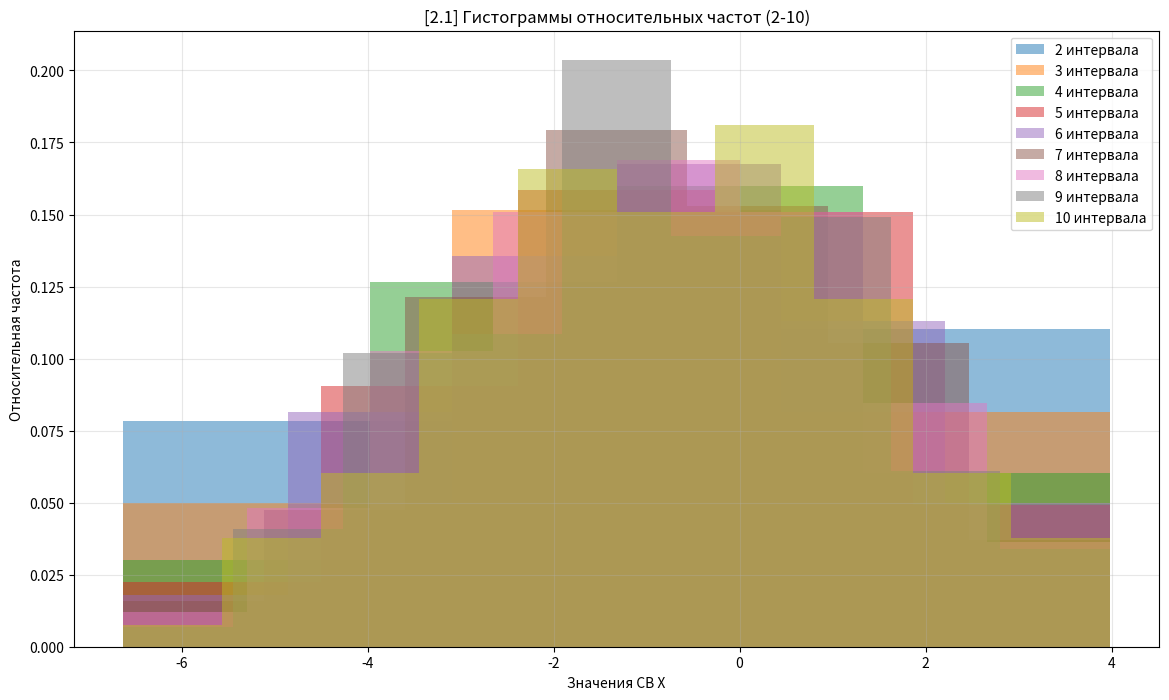
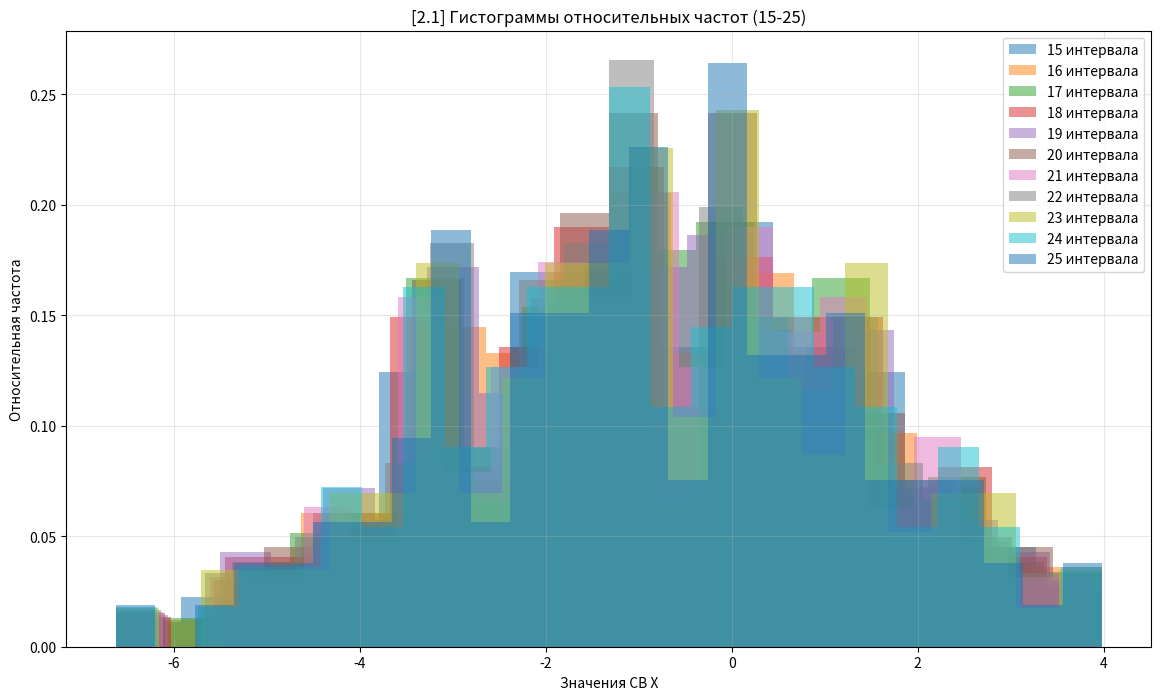
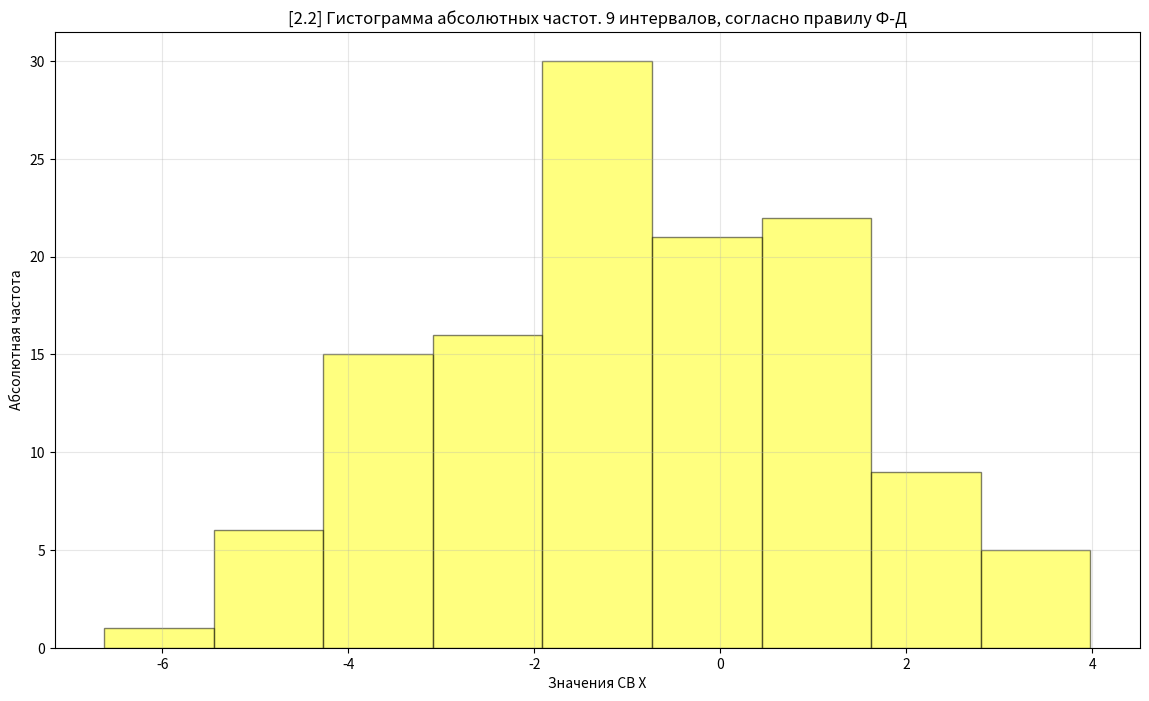
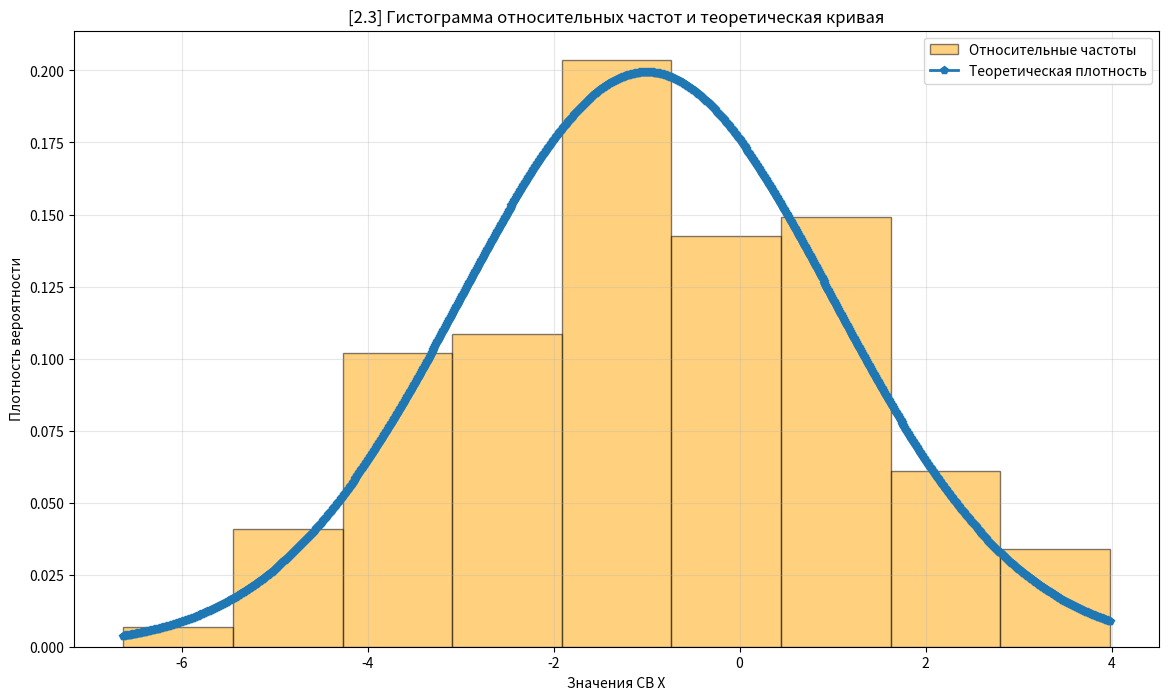
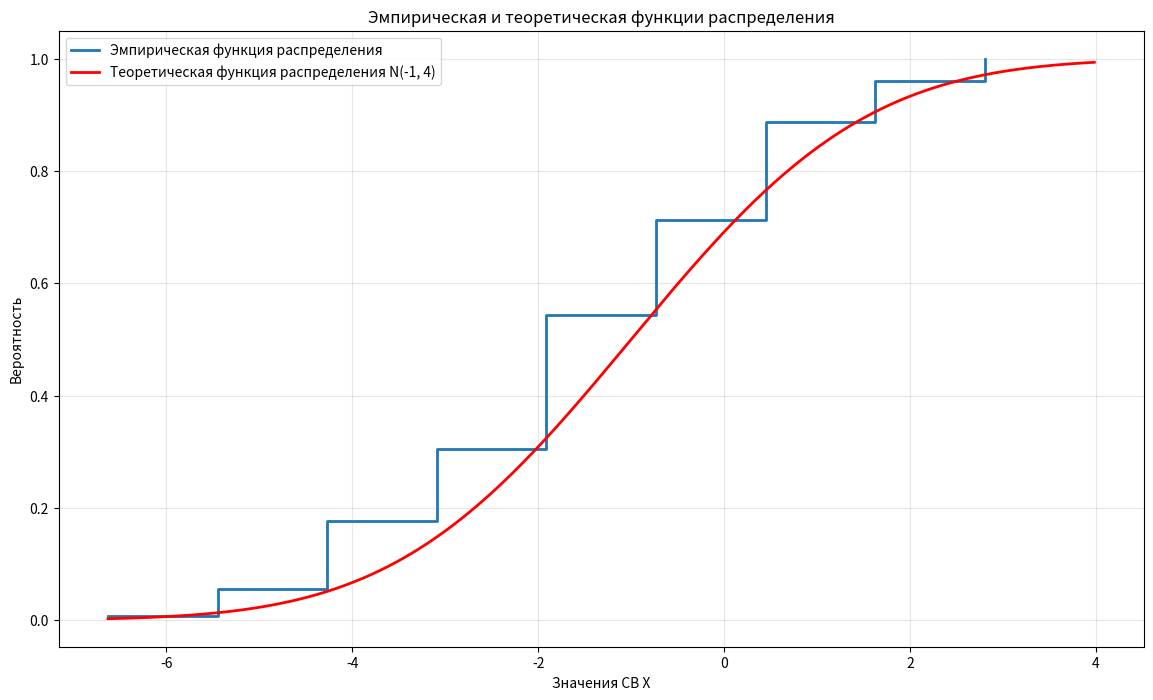
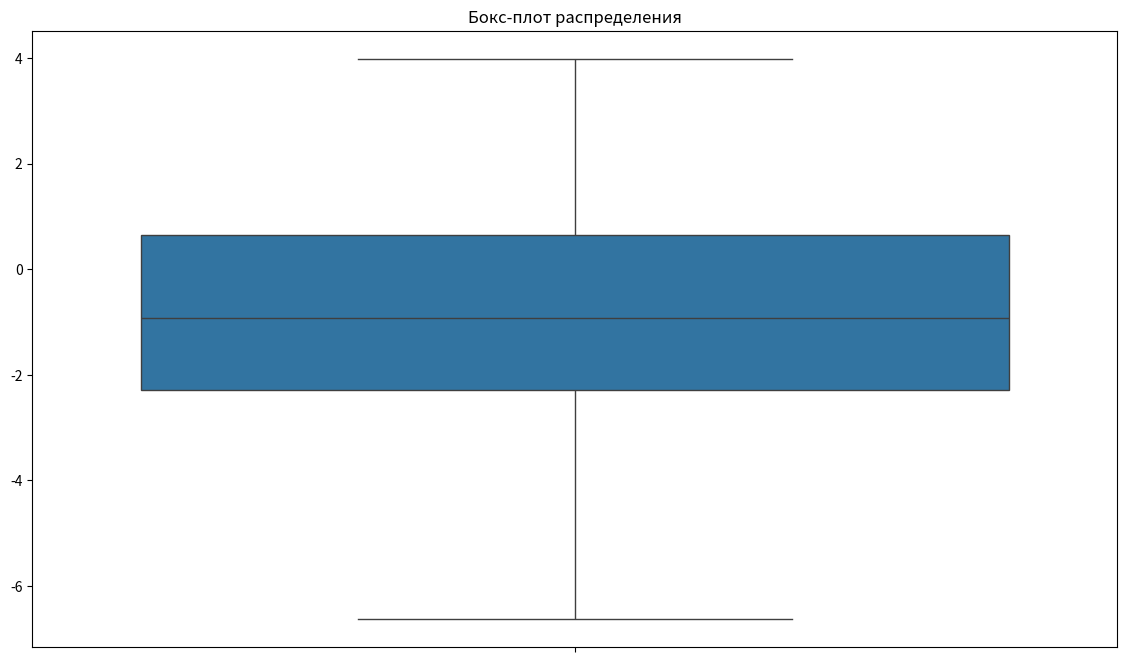

Here is the Python script that generated these plots, in order:
import numpy as np
import matplotlib.pyplot as plt
import seaborn as sns
import scipy.stats as stats

from scipy.stats import norm
from scipy.stats import skew, kurtosis

print(".............#1.1.............", "\n")


a = -1
sigma = 2
n = 125

np.random.seed(60)
data = np.random.normal(a, sigma, n)

iqr = np.percentile(data, 75) - np.percentile(data, 25)
interval_width = 2 * iqr / (n ** (1/3))
intervals_num = int((np.max(data) - np.min(data)) / interval_width)

abs_freq, interval_edges = np.histogram(data, bins=intervals_num)

print("Интервальный ряд абсолютных частот:", "\n")
for i in range(len(abs_freq)):
    left_bound = interval_edges[i]
    right_bound = interval_edges[i + 1]
    freq = abs_freq[i]

    print(f"[{left_bound:.4f}, {right_bound:.4f}): {freq}")

print(f"\nЧисло интервалов по правилу Фридмана-Диакониса: {intervals_num}")


print("\n.............#1.2.............\n")


sum_abs_freq = np.sum(abs_freq)
print(f"Сумма абсолютных частот: {sum_abs_freq}")


print("\n.............#1.3.............\n")


rel_freq = abs_freq / n

print("Интервальный ряд относительных частот:", "\n")
for i in range(len(rel_freq)):
    left_bound = interval_edges[i]
    right_bound = interval_edges[i + 1]
    freq = rel_freq[i]

    print(f"[{left_bound:.4f}, {right_bound:.4f}): {freq}")


print("\n.............#1.4.............\n")


sum_rel_freq = np.sum(rel_freq)
print(f"Сумма относительных частот: {sum_rel_freq}")


print("\n.............#2.1.............\n")


plt.figure(figsize=(14,8))

for intervals_count in range(2, 11):
    plt.hist(data, bins=intervals_count, density=True, alpha=0.5,
             label=f"{intervals_count} интервала")

plt.title("[2.1] Гистограммы относительных частот (2-10)")
plt.xlabel("Значения СВ X")
plt.ylabel("Относительная частота")
plt.legend()
plt.grid(True, alpha=0.3)

plt.show()


plt.figure(figsize=(14,8))

for intervals_count in range(15, 26):
    plt.hist(data, bins=intervals_count, density=True, alpha=0.5,
             label=f"{intervals_count} интервала")

plt.title("[2.1] Гистограммы относительных частот (15-25)")
plt.xlabel("Значения СВ X")
plt.ylabel("Относительная частота")
plt.legend()
plt.grid(True, alpha=0.3)

plt.show()


print("\n.............#2.2.............\n")


print("Гистограмма абсолютных частот")

plt.figure(figsize=(14,8))

plt.hist(data, bins=intervals_num, color='yellow', edgecolor='black',
         alpha=0.5)

plt.title(f"[2.2] Гистограмма абсолютных частот. {intervals_num} интервалов, согласно правилу Ф-Д")
plt.xlabel("Значения СВ X")
plt.ylabel("Абсолютная частота")
plt.grid(True, alpha=0.3)
plt.show()


print("\n.............#2.3.............\n")


print("Гистограмма относительных частот с теоретической кривой")

plt.figure(figsize=(14,8))

plt.hist(data, bins=intervals_num, density=True, color='orange',
         edgecolor='black', alpha=0.5, label='Относительные частоты')

x = np.linspace(np.min(data), np.max(data), 1000)

pdf = (1/(sigma * np.sqrt(2 * np.pi))) * np.exp(-0.5 * ((x - a)/sigma)**2)

plt.plot(x, pdf, 'p-', linewidth=2, label='Теоретическая плотность')

plt.title(f"[2.3] Гистограмма относительных частот и теоретическая кривая")
plt.xlabel("Значения СВ X")
plt.ylabel("Плотность вероятности")
plt.legend()
plt.grid(True, alpha=0.3)
plt.show()


print("\n.............#2.4.............\n")


print("Эмпирическая и теоретическая функции распределения")

plt.figure(figsize=(14, 8))

counts, bins = np.histogram(data, bins=intervals_num)

cum_freq = np.cumsum(counts) / n

plt.step(bins[:-1], cum_freq, where='post',
         label='Эмпирическая функция распределения', linewidth=2)

x = np.linspace(np.min(data), np.max(data), 1000)
cdf = norm.cdf(x, a, sigma)
plt.plot(x, cdf, 'r-', label='Теоретическая функция распределения N(-1, 4)',
         linewidth=2)

plt.title("Эмпирическая и теоретическая функции распределения")
plt.xlabel("Значения СВ X")
plt.ylabel("Вероятность")
plt.legend()
plt.grid(True, alpha=0.3)
plt.show()


print("\n.............#2.4.............\n")


plt.figure(figsize=(14, 8))

sns.boxplot(data=data)
plt.title('Бокс-плот распределения')
plt.show()

q1, q2, q3 = np.percentile(data, [25, 50, 75])
iqr = q3 - q1
lower_whisker = q1 - 1.5 * iqr
upper_whisker = q3 + 1.5 * iqr

print(f"Первый квартиль (Q1): {q1:.4f}")
print(f"Медиана (Q2): {q2:.4f}")
print(f"Третий квартиль (Q3): {q3:.4f}")
print(f"Интерквартильный размах (IQR): {iqr:.4f}")
print(f"Нижняя граница усов: {lower_whisker:.4f}")
print(f"Верхняя граница усов: {upper_whisker:.4f}")


print("\n.............#3.1.............\n")


print("Точечные оценки параметров распределения:")
print("\nСпособ 1: Вручную через формулы\n")

mean_manual = np.sum(data) / n

sorted_data = np.sort(data)

median = sorted_data[n//2]

values, counts = np.unique(data, return_counts=True)
moda = values[np.argmax(counts)]

dispersion = np.sum((data - mean_manual)**2) / n

corrected_dispersion = np.sum((data - mean_manual)**2) / (n - 1)

std_manual = np.sqrt(dispersion)

std_corrected_manual = np.sqrt(corrected_dispersion)

asymmetry_coefficient = (np.sum((data - mean_manual)**3) / n) / (std_manual**3)

excess = (np.sum((data - mean_manual)**4) / n) / (std_manual**4) - 3

print(f"Среднее: {mean_manual:.6f}")
print(f"Медиана: {median:.6f}")
print(f"Мода: {moda:.6f}")
print(f"Дисперсия: {dispersion:.6f}")
print(f"Исправленная дисперсия: {corrected_dispersion:.6f}")
print(f"Стандартное отклонение: {std_manual:.6f}")
print(f"Исправленное стандартное отклонение: {std_corrected_manual:.6f}")
print(f"Коэффициент асимметрии: {asymmetry_coefficient:.6f}")
print(f"Эксцесс: {excess:.6f}")

print("\nСпособ 2: Встроенные функции\n")

mean_2 = np.mean(data)
median_2 = np.median(data)
moda_2 = stats.mode(data)[0]
dispersion_2 = np.var(data)
corrected_dispersion_2 = np.var(data, ddof=1)
std_manual_2 = np.std(data)
std_corrected_2 = np.std(data, ddof=1)
asymmetry_coefficient_2 = skew(data)
excess_2 = kurtosis(data, fisher=True)

print(f"Среднее: {mean_2:.6f}2")
print(f"Медиана: {median_2:.6f}")
print(f"Мода: {moda_2:.6f}")
print(f"Дисперсия: {dispersion_2:.6f}")
print(f"Исправленная дисперсия: {corrected_dispersion_2:.6f}")
print(f"Стандартное отклонение: {std_manual_2:.6f}")
print(f"Исправленное стандартное отклонение: {std_corrected_2:.6f}")
print(f"Коэффициент асимметрии: {asymmetry_coefficient_2:.6f}")
print(f"Эксцесс: {excess_2:.6f}")


print("\n.............#3.2.............\n")


print("Увеличение объема выборки в 60 раз")


n_large = n * 60
data_large = np.random.normal(a, sigma, n_large)


print("Оценки для большой выборки (n = 7500):")

mean_large = np.mean(data_large)
median_large = np.median(data_large)
values_large, counts_large = np.unique(data_large, return_counts=True)
moda_large = values_large[np.argmax(counts_large)]
dispersion_large = np.var(data_large)
corrected_dispersion_large = np.var(data_large, ddof=1)
std_large = np.std(data_large)
std_corrected_large = np.std(data_large, ddof=1)
asymmetry_coefficient_large = skew(data_large)
excess_large = kurtosis(data_large, fisher=True)

print(f"Среднее: {mean_large:.6f}2")
print(f"Медиана: {median_large:.6f}")
print(f"Мода: {moda_large:.6f}")
print(f"Дисперсия: {dispersion_large:.6f}")
print(f"Исправленная дисперсия: {corrected_dispersion_large:.6f}")
print(f"Стандартное отклонение: {std_large:.6f}")
print(f"Исправленное стандартное отклонение: {std_corrected_large:.6f}")
print(f"Коэффициент асимметрии: {asymmetry_coefficient_large:.6f}")
print(f"Эксцесс: {excess_large:.6f}")
